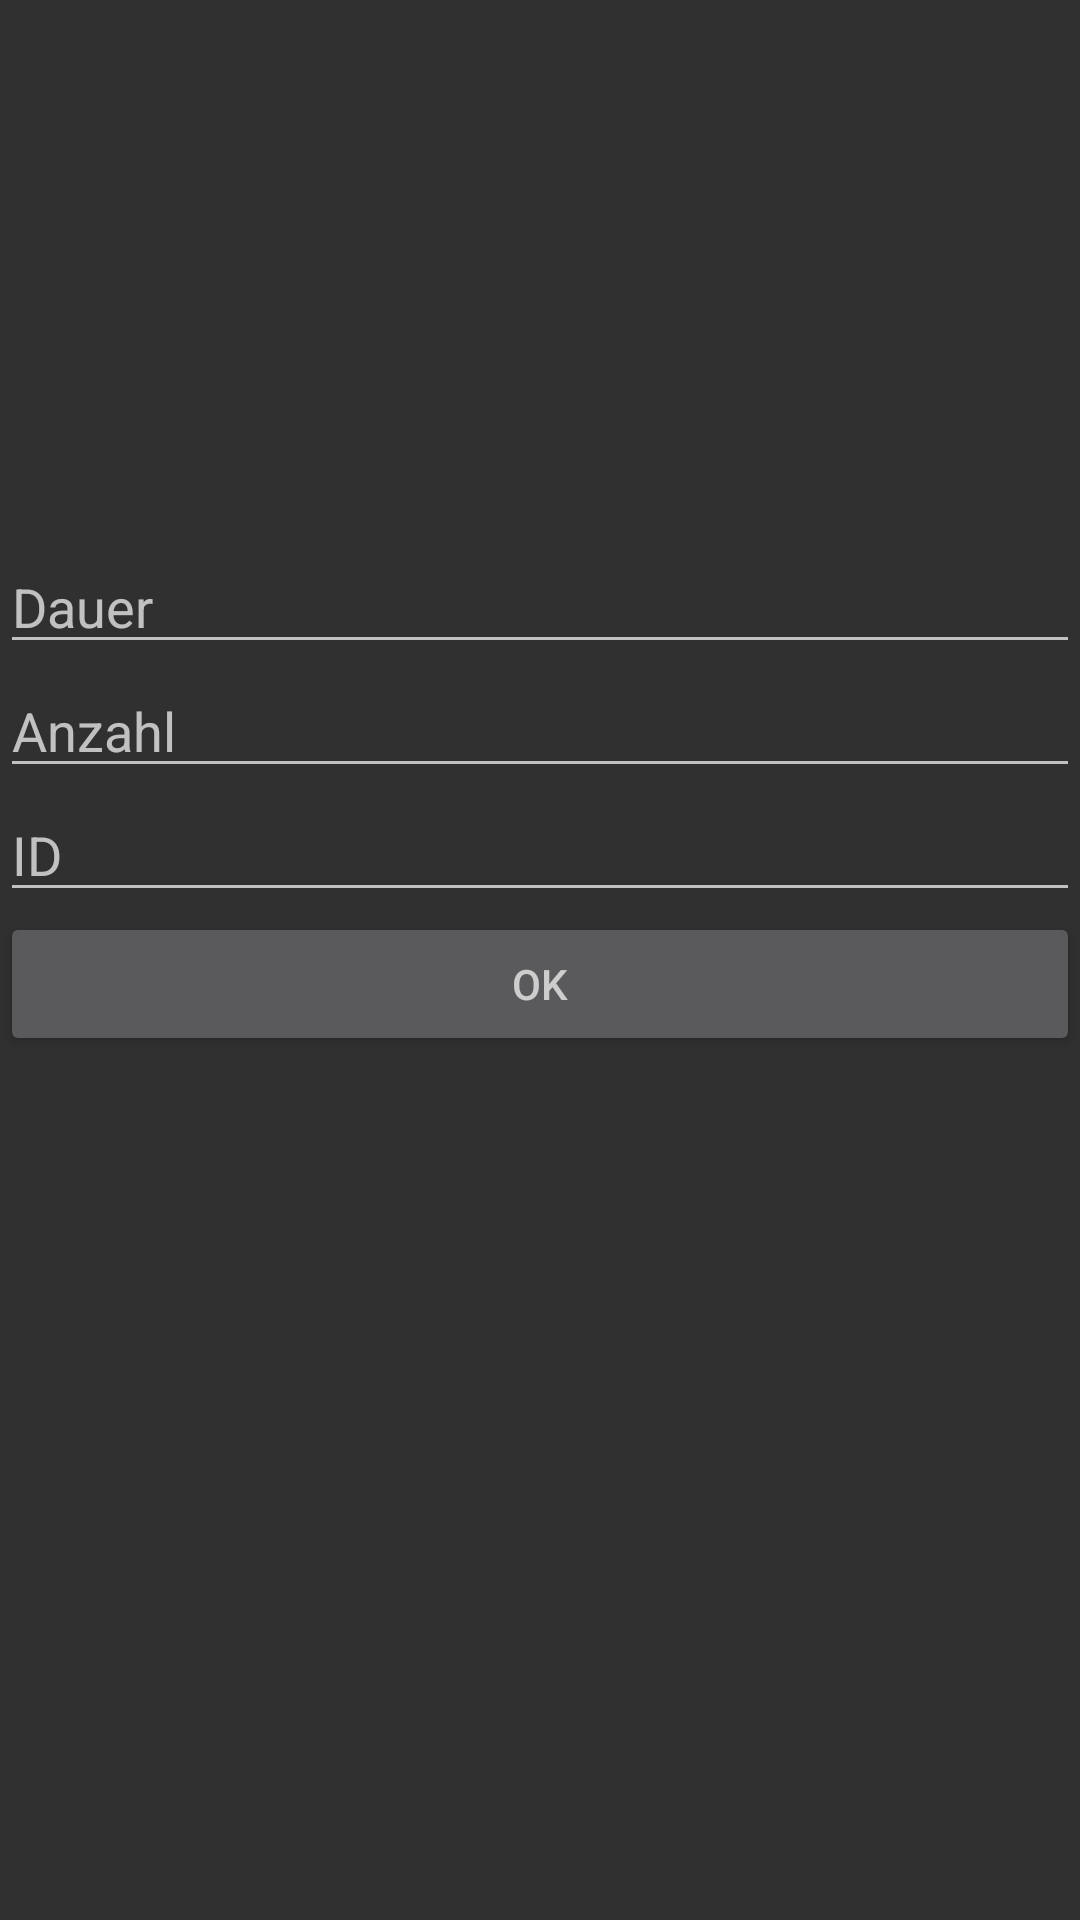

This screen was rendered from an Android layout file. Write that file and the resources it references.
<!-- AndroidManifest.xml: application theme AppTheme -->
<!-- res/layout/activity_main.xml -->
<?xml version="1.0" encoding="utf-8"?>
<LinearLayout xmlns:android="http://schemas.android.com/apk/res/android"
    xmlns:app="http://schemas.android.com/apk/res-auto"
    xmlns:tools="http://schemas.android.com/tools"
    android:layout_width="match_parent"
    android:layout_height="match_parent"
    tools:context=".MainActivity"
    android:orientation="vertical">


    <ListView
        android:layout_width="match_parent"
        android:layout_height="180dp" />

    <EditText
        android:id="@+id/ed_duration"
        android:layout_width="fill_parent"
        android:layout_height="wrap_content"
        android:inputType="text"
        android:hint="@string/str_duration"/>


    <EditText
        android:id="@+id/ed_quantity"
        android:layout_width="fill_parent"
        android:layout_height="wrap_content"
        android:inputType="text"
        android:hint="@string/str_quantity"/>


    <EditText
        android:id="@+id/ed_id"
        android:layout_width="fill_parent"
        android:layout_height="wrap_content"
        android:inputType="text"
        android:hint="@string/str_id"/>

    <Button
        android:id="@+id/btn_ok"
        android:layout_width="fill_parent"
        android:layout_height="wrap_content"
        android:hint="@string/str_btn_ok"/>



</LinearLayout>
<!-- resources referenced by this layout -->
<resources>
  <string name="str_btn_ok">OK</string>
  <string name="str_duration">Dauer</string>
  <string name="str_id">ID</string>
  <string name="str_quantity">Anzahl</string>
  <style name="AppTheme" parent="Theme.AppCompat">
          
          <item name="colorPrimary">@color/colorPrimaryDark</item>
          <item name="colorPrimaryDark">@color/colorPrimaryDark</item>
          <item name="colorAccent">@color/colorPrimaryDark</item>
          <item name="colorControlActivated">@color/colorControlActivated</item>
      </style>
  <color name="colorPrimaryDark">#1D1D1D</color>
  <color name="colorControlActivated">#888888</color>
</resources>
